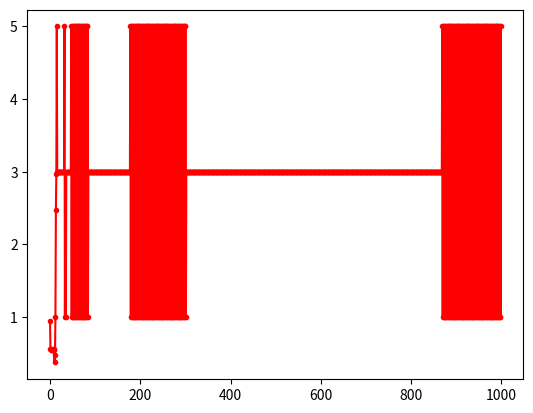

This chart was generated by the following Python code:
# Back-Propagation Neural Networks
#
# Written in Python.  See http://www.python.org/
# Placed in the public domain.
# [redacted]

import math
import random
import numpy as np
import matplotlib.pyplot as plt
import string

random.seed(0)

# calculate a random number where:  a <= rand < b
def rand(a, b):
    return (b-a)*random.random() + a

# Make a matrix (we could use NumPy to speed this up)
def makeMatrix(I, J, fill=0.0):
    m = []
    for i in range(I):
        m.append([fill]*J)
    return m

# our sigmoid function, tanh is a little nicer than the standard 1/(1+e^-x)
def sigmoid(x):
    return math.tanh(x*0.5)

# derivative of our sigmoid function, in terms of the output (i.e. y)
def dsigmoid(y):
    return 1.0 - (y*2)**2

class NN:
    def __init__(self, ni, nh, no):
        # number of input, hidden, and output nodes
        self.ni = ni + 1 # +1 for bias node
        self.nh = nh
        self.no = no

        # activations for nodes
        self.ai = [1.0]*self.ni
        self.ah = [1.0]*self.nh
        self.ao = [1.0]*self.no

        # create weights
        self.wi = makeMatrix(self.ni, self.nh)
        self.wo = makeMatrix(self.nh, self.no)
        # set them to random vaules
        for i in range(self.ni):
            for j in range(self.nh):
                self.wi[i][j] = rand(-0.2, 0.2)
        for j in range(self.nh):
            for k in range(self.no):
                self.wo[j][k] = rand(-2.0, 2.0)

        # last change in weights for momentum
        self.ci = makeMatrix(self.ni, self.nh)
        self.co = makeMatrix(self.nh, self.no)

    def update(self, inputs):
        if len(inputs) != self.ni-1:
            raise ValueError('wrong number of inputs')

        # input activations
        for i in range(self.ni-1):
            #self.ai[i] = sigmoid(inputs[i])
            self.ai[i] = inputs[i]

        # hidden activations
        for j in range(self.nh):
            sum = 0.0
            for i in range(self.ni):
                sum = sum + self.ai[i] * self.wi[i][j]
            self.ah[j] = sigmoid(sum)

        # output activations
        for k in range(self.no):
            sum = 0.0
            for j in range(self.nh):
                sum = sum + self.ah[j] * self.wo[j][k]
            self.ao[k] = sigmoid(sum)

        return self.ao[:]


    def backPropagate(self, targets, N, M):
        if len(targets) != self.no:
            raise ValueError('wrong number of target values')

        # calculate error terms for output
        output_deltas = [0.0] * self.no
        for k in range(self.no):
            error = targets[k]-self.ao[k]
            output_deltas[k] = dsigmoid(self.ao[k]) * error

        # calculate error terms for hidden
        hidden_deltas = [0.0] * self.nh
        for j in range(self.nh):
            error = 0.0
            for k in range(self.no):
                error = error + output_deltas[k]*self.wo[j][k]
            hidden_deltas[j] = dsigmoid(self.ah[j]) * error

        # update output weights
        for j in range(self.nh):
            for k in range(self.no):
                change = output_deltas[k]*self.ah[j]
                self.wo[j][k] = self.wo[j][k] + N*change + M*self.co[j][k]
                self.co[j][k] = change
                #print N*change, M*self.co[j][k]

        # update input weights
        for i in range(self.ni):
            for j in range(self.nh):
                change = hidden_deltas[j]*self.ai[i]
                self.wi[i][j] = self.wi[i][j] + N*change + M*self.ci[i][j]
                self.ci[i][j] = change

        # calculate error
        error = 0.0
        for k in range(len(targets)):
            error = error + 0.5*(targets[k]-self.ao[k])**2
        return error


    def test(self, patterns):
        for p in patterns:
            print(p[0], '->', self.update(p[0]))

    def weights(self):
        print('Input weights:')
        for i in range(self.ni):
            print(self.wi[i])
        print()
        print('Output weights:')
        for j in range(self.nh):
            print(self.wo[j])

    def train(self, patterns, iterations=1000, N=0.5, M=0.1):
        # N: learning rate
        # M: momentum factor
        count =0
        error_dat = np.zeros((iterations,1),dtype=float)
        for i in range(iterations):
            error = 0.0
            for p in patterns:
                inputs = p[0]
                targets = p[1]
                self.update(inputs)
                error = error + self.backPropagate(targets, N, M)
            error_dat[count] = error
            count=count+1
            print('error %-.5f' % error)
        plt.figure()
        plt.plot(error_dat,'r.-')
        plt.show()



def demo():
    # Teach network XOR function
    pat = [
        [[0,0], [0]],
        [[0,1], [1]],
        [[1,0], [1]],
        [[1,1], [0]]
    ]

    # create a network with two input, two hidden, and one output nodes
    n = NN(2, 2, 1)
    # train it with some patterns
    n.train(pat)
    # test it
    n.test(pat)



if __name__ == '__main__':
    demo()